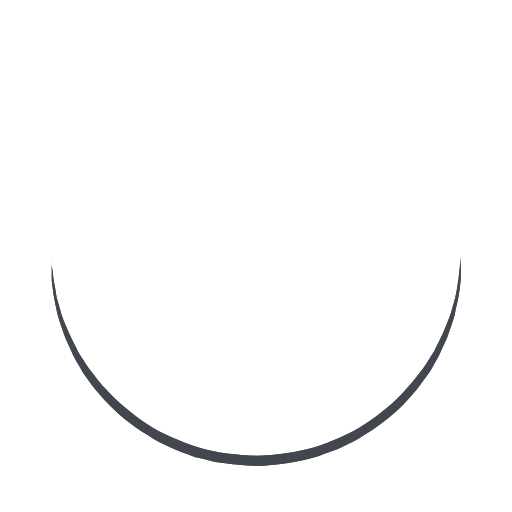
t = 0.00 s
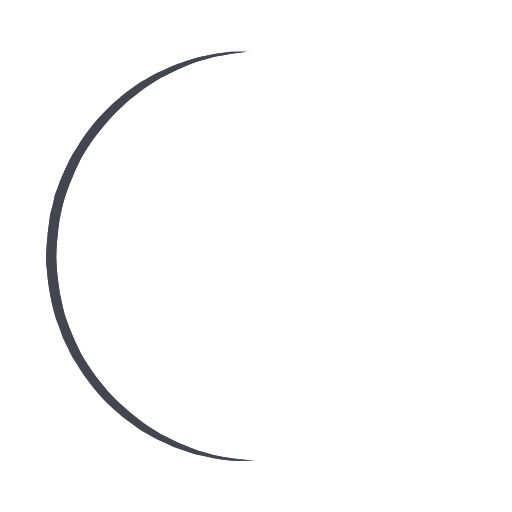
t = 0.25 s
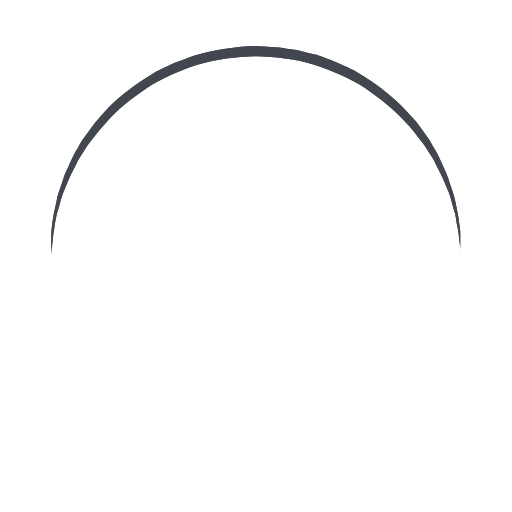
t = 0.50 s
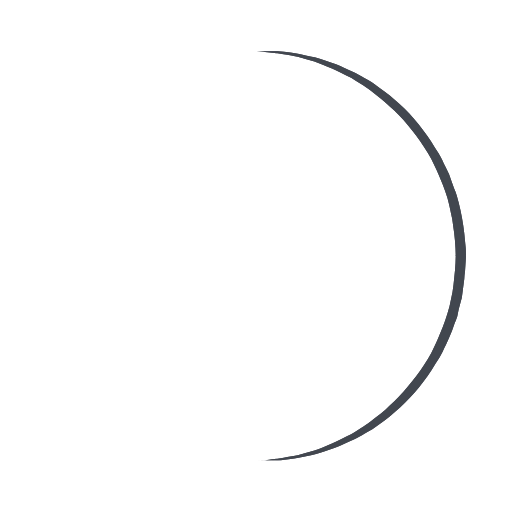
t = 0.75 s

The animated SVG that drew these frames (rendered in a browser with its animation timeline set to each time). Animation: 1 SMIL element (animateTransform=1); one cycle of 1.00 s, repeats indefinitely.

<?xml version="1.0" encoding="utf-8"?><svg width='200px' height='200px' xmlns="http://www.w3.org/2000/svg" viewBox="0 0 100 100" preserveAspectRatio="xMidYMid" class="uil-ring"><rect x="0" y="0" width="100" height="100" fill="none" class="bk"></rect><defs><filter id="uil-ring-shadow" x="-100%" y="-100%" width="300%" height="300%"><feOffset result="offOut" in="SourceGraphic" dx="0" dy="0"></feOffset><feGaussianBlur result="blurOut" in="offOut" stdDeviation="0"></feGaussianBlur><feBlend in="SourceGraphic" in2="blurOut" mode="normal"></feBlend></filter></defs><path d="M10,50c0,0,0,0.5,0.1,1.4c0,0.5,0.1,1,0.2,1.7c0,0.3,0.1,0.7,0.1,1.1c0.1,0.4,0.1,0.8,0.2,1.2c0.2,0.8,0.3,1.8,0.5,2.8 c0.3,1,0.6,2.1,0.9,3.2c0.3,1.1,0.9,2.3,1.4,3.5c0.5,1.2,1.2,2.4,1.8,3.7c0.3,0.6,0.8,1.2,1.2,1.9c0.4,0.6,0.8,1.3,1.3,1.9 c1,1.2,1.9,2.6,3.1,3.7c2.2,2.5,5,4.7,7.9,6.7c3,2,6.5,3.4,10.1,4.6c3.6,1.1,7.5,1.5,11.2,1.6c4-0.1,7.7-0.6,11.3-1.6 c3.6-1.2,7-2.6,10-4.6c3-2,5.8-4.2,7.9-6.7c1.2-1.2,2.1-2.5,3.1-3.7c0.5-0.6,0.9-1.3,1.3-1.9c0.4-0.6,0.8-1.3,1.2-1.9 c0.6-1.3,1.3-2.5,1.8-3.7c0.5-1.2,1-2.4,1.4-3.5c0.3-1.1,0.6-2.2,0.9-3.2c0.2-1,0.4-1.9,0.5-2.8c0.1-0.4,0.1-0.8,0.2-1.2 c0-0.4,0.1-0.7,0.1-1.1c0.1-0.7,0.1-1.2,0.2-1.7C90,50.5,90,50,90,50s0,0.5,0,1.4c0,0.5,0,1,0,1.7c0,0.3,0,0.7,0,1.1 c0,0.4-0.1,0.8-0.1,1.2c-0.1,0.9-0.2,1.8-0.4,2.8c-0.2,1-0.5,2.1-0.7,3.3c-0.3,1.2-0.8,2.4-1.2,3.7c-0.2,0.7-0.5,1.3-0.8,1.9 c-0.3,0.7-0.6,1.3-0.9,2c-0.3,0.7-0.7,1.3-1.1,2c-0.4,0.7-0.7,1.4-1.2,2c-1,1.3-1.9,2.7-3.1,4c-2.2,2.7-5,5-8.1,7.1 c-0.8,0.5-1.6,1-2.4,1.5c-0.8,0.5-1.7,0.9-2.6,1.3L66,87.7l-1.4,0.5c-0.9,0.3-1.8,0.7-2.8,1c-3.8,1.1-7.9,1.7-11.8,1.8L47,90.8 c-1,0-2-0.2-3-0.3l-1.5-0.2l-0.7-0.1L41.1,90c-1-0.3-1.9-0.5-2.9-0.7c-0.9-0.3-1.9-0.7-2.8-1L34,87.7l-1.3-0.6 c-0.9-0.4-1.8-0.8-2.6-1.3c-0.8-0.5-1.6-1-2.4-1.5c-3.1-2.1-5.9-4.5-8.1-7.1c-1.2-1.2-2.1-2.7-3.1-4c-0.5-0.6-0.8-1.4-1.2-2 c-0.4-0.7-0.8-1.3-1.1-2c-0.3-0.7-0.6-1.3-0.9-2c-0.3-0.7-0.6-1.3-0.8-1.9c-0.4-1.3-0.9-2.5-1.2-3.7c-0.3-1.2-0.5-2.3-0.7-3.3 c-0.2-1-0.3-2-0.4-2.8c-0.1-0.4-0.1-0.8-0.1-1.2c0-0.4,0-0.7,0-1.1c0-0.7,0-1.2,0-1.7C10,50.5,10,50,10,50z" fill="#434750" filter="url(#uil-ring-shadow)"><animateTransform attributeName="transform" type="rotate" from="0 50 50" to="360 50 50" repeatCount="indefinite" dur="1s"></animateTransform></path></svg>